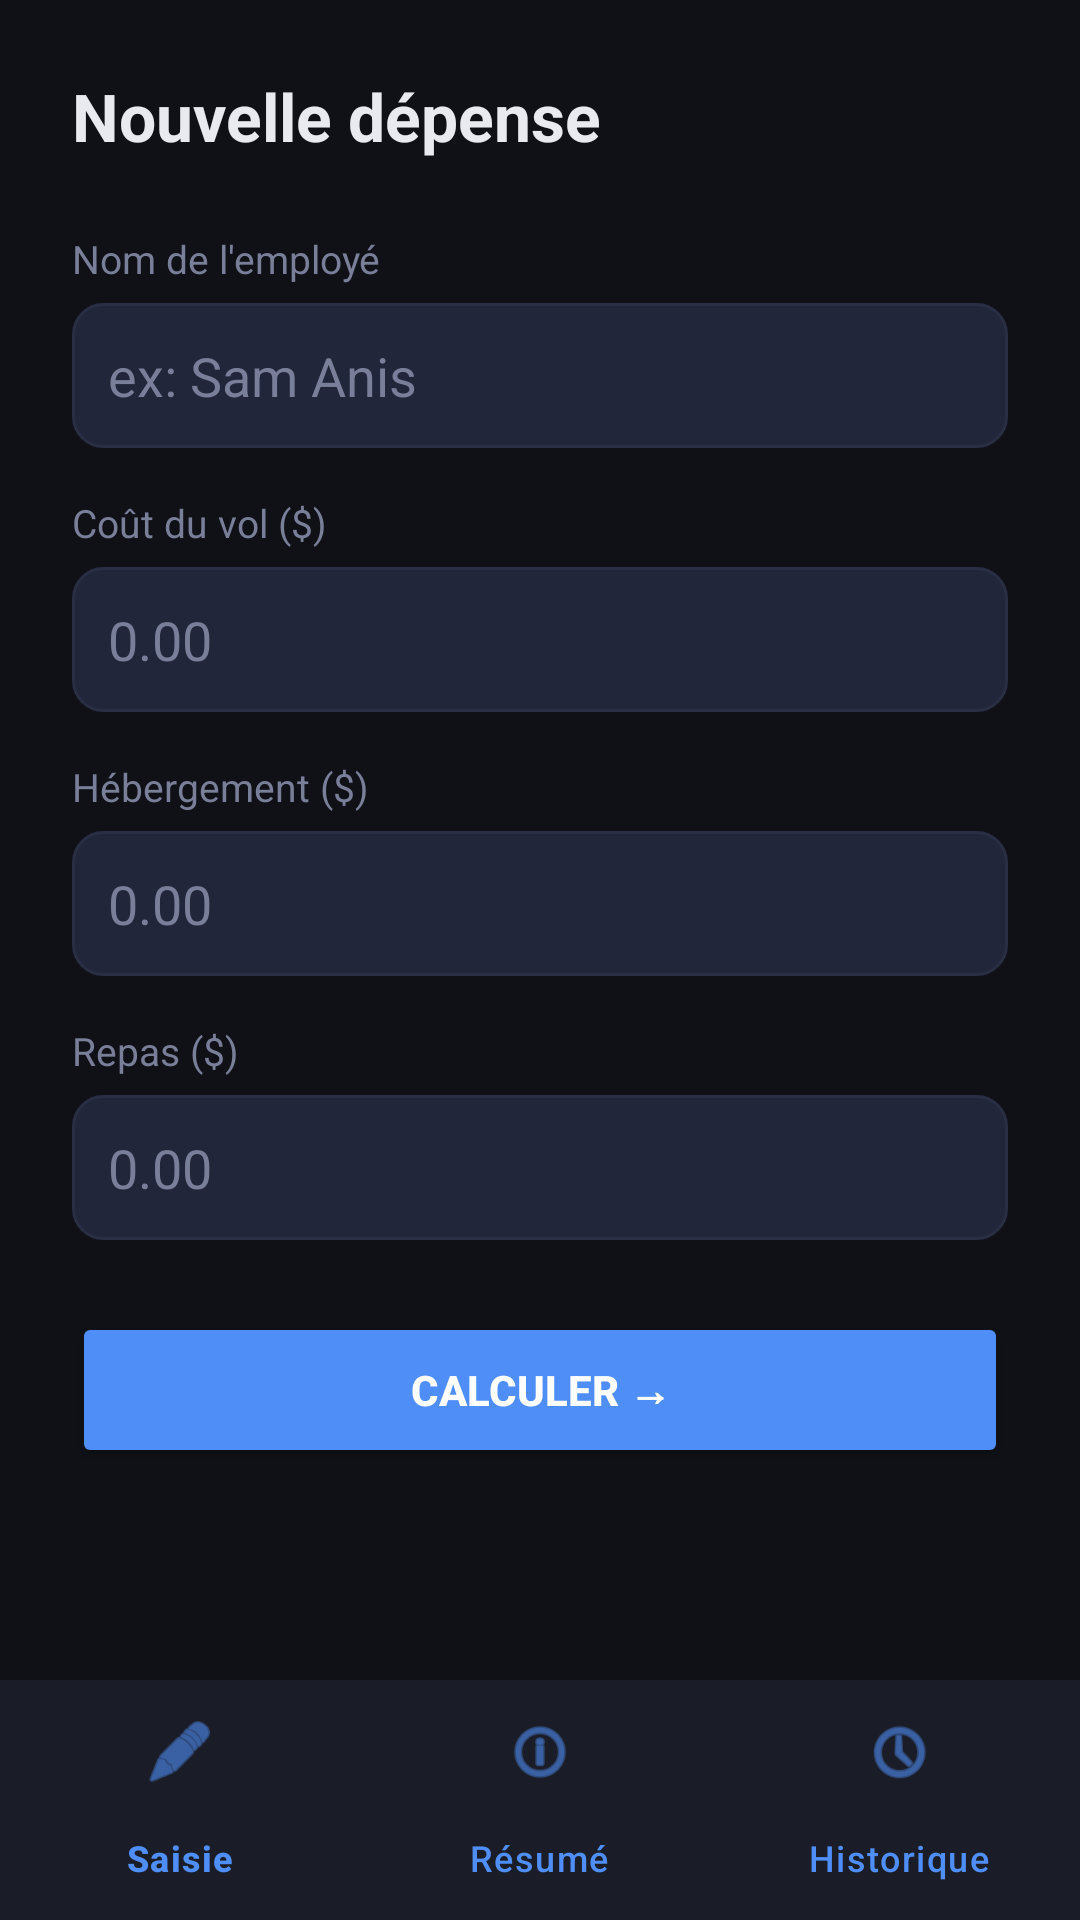

Layout XML and referenced resources for this Android screen:
<!-- AndroidManifest.xml: application theme Theme.VoyagePro -->
<!-- res/layout/activity_saisie.xml -->
<?xml version="1.0" encoding="utf-8"?>
<LinearLayout xmlns:android="http://schemas.android.com/apk/res/android"
    xmlns:app="http://schemas.android.com/apk/res-auto"
    android:layout_width="match_parent"
    android:layout_height="match_parent"
    android:orientation="vertical"
    android:background="#0f1117">

    <ScrollView
        android:layout_width="match_parent"
        android:layout_height="0dp"
        android:layout_weight="1">

        <LinearLayout
            android:layout_width="match_parent"
            android:layout_height="wrap_content"
            android:orientation="vertical"
            android:padding="24dp">

            <TextView
                android:text="Nouvelle dépense"
                android:textColor="#e8eaf0"
                android:textSize="22sp"
                android:textStyle="bold"
                android:layout_marginBottom="24dp"
                android:layout_width="wrap_content"
                android:layout_height="wrap_content"/>

            <TextView android:text="Nom de l'employé"
                android:textColor="#7a7f99" android:textSize="13sp"
                android:layout_width="wrap_content" android:layout_height="wrap_content"/>
            <EditText android:id="@+id/etNom"
                android:hint="ex: Sam Anis" android:textColorHint="#7a7f99"
                android:textColor="#e8eaf0" android:background="@drawable/input_bg"
                android:padding="12dp" android:layout_marginTop="6dp"
                android:layout_marginBottom="16dp"
                android:layout_width="match_parent" android:layout_height="wrap_content"/>

            <TextView android:text="Coût du vol ($)"
                android:textColor="#7a7f99" android:textSize="13sp"
                android:layout_width="wrap_content" android:layout_height="wrap_content"/>
            <EditText android:id="@+id/etVol"
                android:hint="0.00" android:inputType="numberDecimal"
                android:textColorHint="#7a7f99" android:textColor="#e8eaf0"
                android:background="@drawable/input_bg" android:padding="12dp"
                android:layout_marginTop="6dp" android:layout_marginBottom="16dp"
                android:layout_width="match_parent" android:layout_height="wrap_content"/>

            <TextView android:text="Hébergement ($)"
                android:textColor="#7a7f99" android:textSize="13sp"
                android:layout_width="wrap_content" android:layout_height="wrap_content"/>
            <EditText android:id="@+id/etHebergement"
                android:hint="0.00" android:inputType="numberDecimal"
                android:textColorHint="#7a7f99" android:textColor="#e8eaf0"
                android:background="@drawable/input_bg" android:padding="12dp"
                android:layout_marginTop="6dp" android:layout_marginBottom="16dp"
                android:layout_width="match_parent" android:layout_height="wrap_content"/>

            <TextView android:text="Repas ($)"
                android:textColor="#7a7f99" android:textSize="13sp"
                android:layout_width="wrap_content" android:layout_height="wrap_content"/>
            <EditText android:id="@+id/etRepas"
                android:hint="0.00" android:inputType="numberDecimal"
                android:textColorHint="#7a7f99" android:textColor="#e8eaf0"
                android:background="@drawable/input_bg" android:padding="12dp"
                android:layout_marginTop="6dp" android:layout_marginBottom="24dp"
                android:layout_width="match_parent" android:layout_height="wrap_content"/>

            <Button android:id="@+id/btnCalculer"
                android:text="Calculer →" android:backgroundTint="#4f8ef7"
                android:textColor="#ffffff" android:textStyle="bold"
                android:layout_width="match_parent" android:layout_height="52dp"/>

        </LinearLayout>
    </ScrollView>

    <com.google.android.material.bottomnavigation.BottomNavigationView
        android:id="@+id/bottomNav"
        android:layout_width="match_parent"
        android:layout_height="wrap_content"
        android:background="#1a1d27"
        app:itemIconTint="#4f8ef7"
        app:itemTextColor="#4f8ef7"
        app:menu="@menu/bottom_nav_menu"/>

</LinearLayout>
<!-- resources referenced by this layout -->
<resources>
  <!-- drawable input_bg (drawable) -->
  <?xml version="1.0" encoding="utf-8"?>
  <shape xmlns:android="http://schemas.android.com/apk/res/android">
      <solid android:color="#22263a"/>
      <corners android:radius="10dp"/>
      <stroke android:width="1dp" android:color="#2a2e45"/>
  </shape>
  <style name="Theme.VoyagePro" parent="Base.Theme.VoyagePro" />
  <style name="Base.Theme.VoyagePro" parent="Theme.Material3.DayNight.NoActionBar">
          
          
      </style>
</resources>
